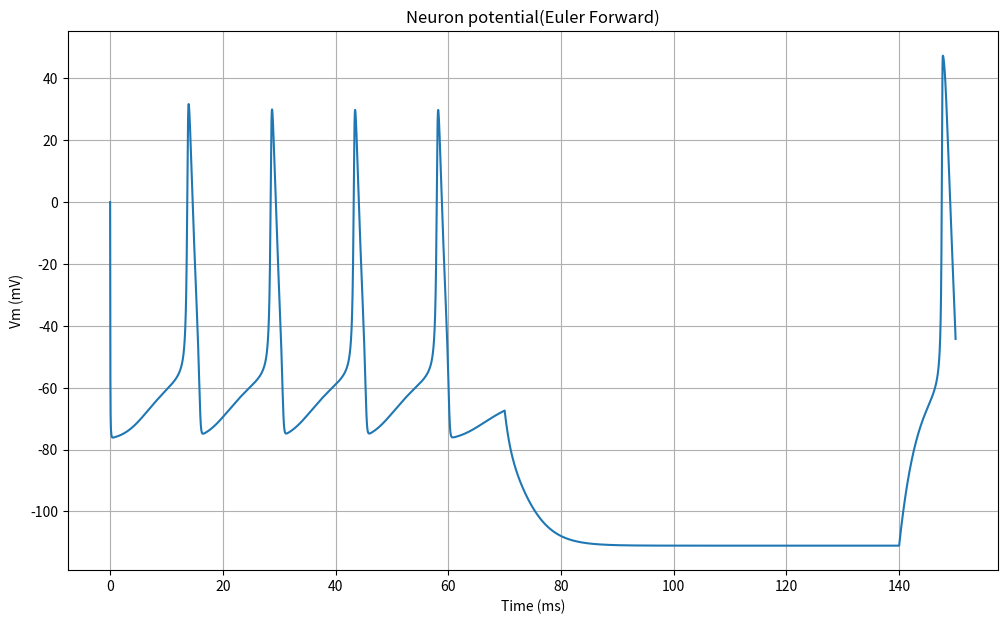
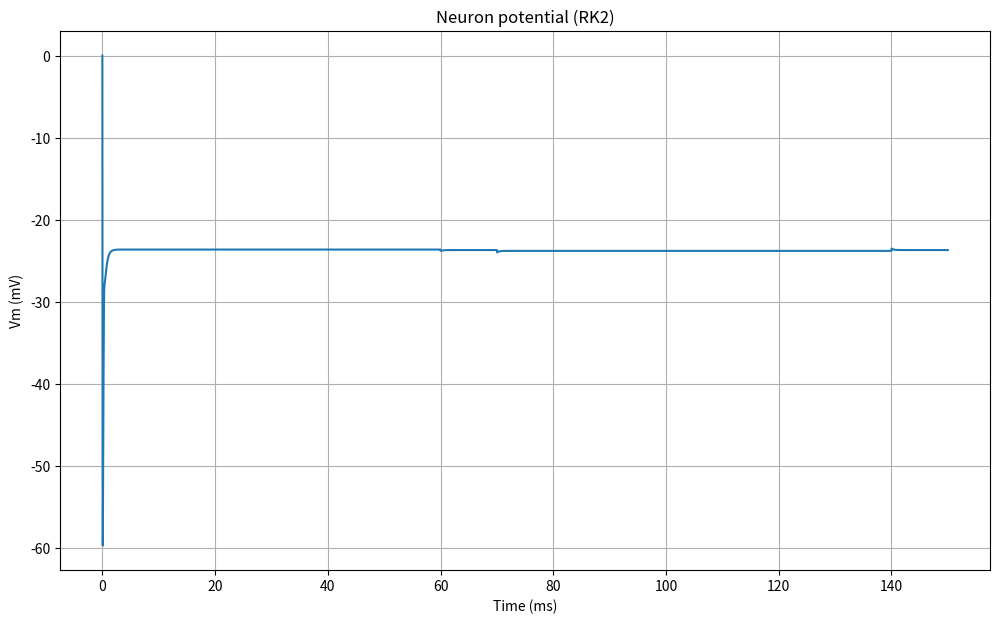
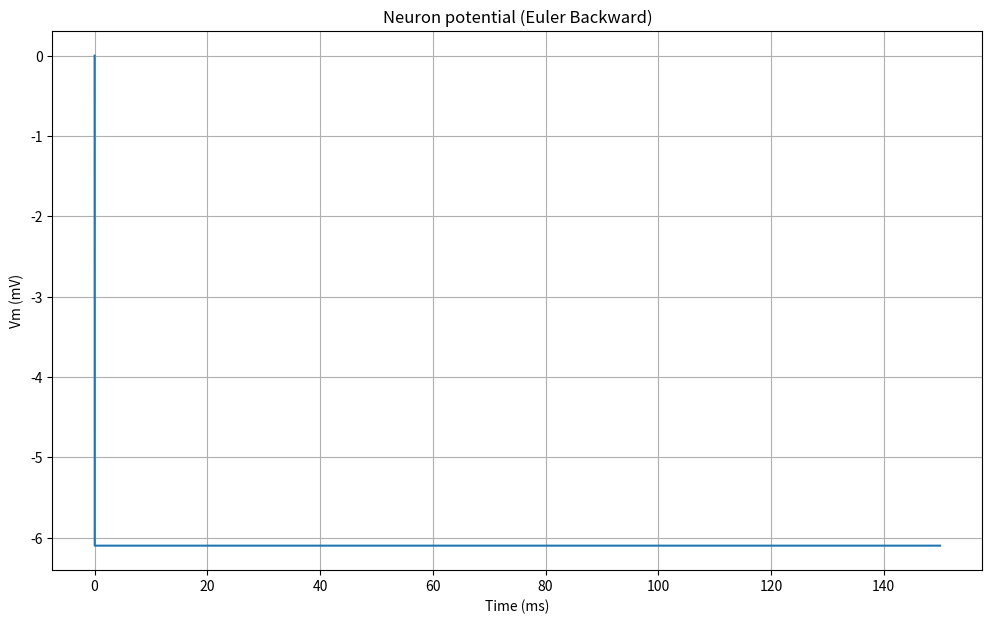

The matplotlib source for these figures, in order:
##
import matplotlib.pyplot as plt
import numpy as np

from scipy.integrate import odeint
import scipy.optimize as opt

# Start and end time (in milliseconds)
tmin = 0.0
tmax = 150.0

# Average sodoum channel conductance per unit area (mS/cm^2)
gNa = 120.0

# Average potassium channel conductance per unit area (mS/cm^2)
gK = 36.0

# Average leak channel conductance per unit area (mS/cm^2)
gL = 0.3

# Membrane capacitance per unit area (uF/cm^2)
Cm = 1.0

# Sodium potential (mV)
ENa = 50.0

# Potassium potential (mV)
Ek = -77.0

# Leak potential (mV)
EL = -54.4

# Time values
T = np.linspace(tmin, tmax, 10000)

Tbase = 6.3

Q10 = 3.0

# Potassium ion-channel rate functions


# Sodium ion-channel rate functions
def alpha_n(V):
    return (0.01 * (V + 55.0)) / (1.0 - np.exp(-(V + 55.0) / 10.0))


def beta_n(V):
    return 0.125 * np.exp(-(V + 65.0) / 80.0)


def alpha_m(V):
    return 0.1 * (V + 40.0) / (1.0 - np.exp(-(V + 40.0) / 10.0))


def beta_m(V):
    return 4.0 * np.exp(-(V + 65.0) / 18.0)


def alpha_h(V):
    return 0.07 * np.exp(-(V + 65.0) / 20.0)


def beta_h(V):
    return 1.0 / (1.0 + np.exp(-(V + 35.0) / 10.0))


def FV(t, Vm, m, n, h):
    GK = (gK / Cm) * (n**4.0)
    GNa = (gNa / Cm) * (m**3.0) * h
    GL = gL / Cm

    INa = (GNa * (Vm - ENa))
    Ik = (GK * (Vm - Ek))
    Il = (GL * (Vm - EL))

    return (I(t) / Cm) - (INa + Ik + Il)


def FN(Vm, n, T):
    return phi(T) * (alpha_n(Vm) * (1.0 - n)) - (beta_n(Vm) * n)


def FM(Vm, m, T):
    return phi(T) * (alpha_m(Vm) * (1.0 - m)) - (beta_m(Vm) * m)


def FH(Vm, h, T):
    return phi(T) * (alpha_h(Vm) * (1.0 - h)) - (beta_h(Vm) * h)


def phi(T):
    return Q10**((T - Tbase) / 10.0)


def EulerForward(dt, t0, tf, T, V0, m0, n0, h0):
    time = np.arange(t0, tf + dt, dt)
    N = len(time)

    m = np.zeros(N)
    n = np.zeros(N)
    h = np.zeros(N)
    V = np.zeros(N)

    # n, m, and h steady-state values
    '''Initial m - value'''
    m[0] = m0
    '''Initial n - value'''
    n[0] = n0
    ''' Initial h - value  '''
    h[0] = h0

    V[0] = V0

    for t in range(1, N):
        m[t] = m[t - 1] + dt * FM(V[t - 1], m[t - 1], T)
        n[t] = n[t - 1] + dt * FN(V[t - 1], n[t - 1], T)
        h[t] = h[t - 1] + dt * FH(V[t - 1], h[t - 1], T)
        V[t] = V[t -
                 1] + dt * FV(time[t], V[t - 1], m[t - 1], n[t - 1], h[t - 1])

    return time, V


def get_EB(X, yv, yn, ym, yh, I, Te, h):
    return [
        yv + h * FV(I, X[0], X[1], X[2], X[3]) - X[0],
        yn + h * FN(X[1], X[0], Te) - X[1],
        ym + h * FM(X[2], X[0], Te) - X[2],
        yh + h * FH(X[3], X[0], Te) - X[3],
    ]


def EulerBackward(dt, t0, tf, T, V0, m0, n0, h0):
    time = np.arange(t0, tf + dt, dt)
    N = len(time)

    m = np.zeros(N)
    n = np.zeros(N)
    h = np.zeros(N)
    V = np.zeros(N)

    # n, m, and h steady-state values
    '''Initial m - value'''
    m[0] = m0
    '''Initial n - value'''
    n[0] = n0
    ''' Initial h - value  '''
    h[0] = h0
    ''' Initial V - value  '''
    V[0] = V0

    for t in range(1, N):
        back_array = opt.fsolve(
            get_EB, np.array([V[t - 1], n[t - 1], m[t - 1], h[t - 1]]),
            (V[t - 1], n[t - 1], m[t - 1], h[t - 1], I(t), T, dt))

        m[t] = back_array[2]
        n[t] = back_array[1]
        h[t] = back_array[3]
        V[t] = back_array[0]

    return time, V


def RK2(dt, t0, tf, T, V0, m0, n0, h0):
    time = np.arange(t0, tf + dt, dt)
    N = len(time)

    m = np.zeros(N)
    n = np.zeros(N)
    h = np.zeros(N)
    V = np.zeros(N)

    # n, m, and h steady-state values
    '''Initial m - value'''
    m[0] = m0
    '''Initial n - value'''
    n[0] = n0
    ''' Initial h - value  '''
    h[0] = h0

    V[0] = V0

    for i in range(1, N):
        k1M = FM(V[i - 1], m[i - 1], T)
        k2M = FM(V[i - 1] + dt, m[i - 1] + k1M * dt, T)
        m[i] = m[i - 1] + (dt / 2.0) * (k1M + k2M)

        k1N = FN(V[i - 1], n[i - 1], T)
        k2N = FN(V[i - 1] + dt, n[i - 1] + k1N * dt, T)
        n[i] = n[i - 1] + (dt / 2.0) * (k1N + k2N)

        k1H = FH(V[i - 1], h[i - 1], T)
        k2H = FH(V[i - 1] + dt, h[i - 1] + k1H * dt, T)
        h[i] = h[i - 1] + (dt / 2.0) * (k1H + k2H)

        k1V = FV(time[i], V[i - 1], m[i - 1], n[i - 1], h[i - 1])
        k2V = FV(time[i], V[i - 1] + dt, m[i - 1] + k1M * dt,
                 n[i - 1] + k1N * dt, h[i - 1] + k1H * dt)
        V[i] = V[i - 1] + (dt / 2.0) * (k1V + k2V)

    return time, V


# n, m, and h steady-state values


def n_inf(Vm=0.0):
    return alpha_n(Vm) / (alpha_n(Vm) + beta_n(Vm))


def m_inf(Vm=0.0):
    return alpha_m(Vm) / (alpha_m(Vm) + beta_m(Vm))


def h_inf(Vm=0.0):
    return alpha_h(Vm) / (alpha_h(Vm) + beta_h(Vm))


# Current
def I(t):
    I = 0.0

    if 0.0 <= t <= 60.0:
        I = 10.0
    elif 70.0 < t < 140.0:
        I = -17.0

    return I


Time, Voltage = EulerForward(0.01, tmin, tmax, 6.0, 0.0, m_inf(), n_inf(),
                             h_inf())

fig, ax = plt.subplots(figsize=(12, 7))
ax.plot(Time, Voltage)
ax.set_xlabel('Time (ms)')
ax.set_ylabel('Vm (mV)')
ax.set_title('Neuron potential(Euler Forward)')
plt.grid()

plt.show()

Time, Voltage = RK2(0.01, tmin, tmax, 35.0, 0.0, m_inf(), n_inf(), h_inf())

fig, ax = plt.subplots(figsize=(12, 7))
ax.plot(Time, Voltage)
ax.set_xlabel('Time (ms)')
ax.set_ylabel('Vm (mV)')
ax.set_title('Neuron potential (RK2)')
plt.grid()

plt.show()

Time, Voltage = EulerBackward(0.01, tmin, tmax, 6.0, 0.0, m_inf(), n_inf(),
                              h_inf())

fig, ax = plt.subplots(figsize=(12, 7))
ax.plot(Time, Voltage)
ax.set_xlabel('Time (ms)')
ax.set_ylabel('Vm (mV)')
ax.set_title('Neuron potential (Euler Backward)')
plt.grid()

plt.show()
